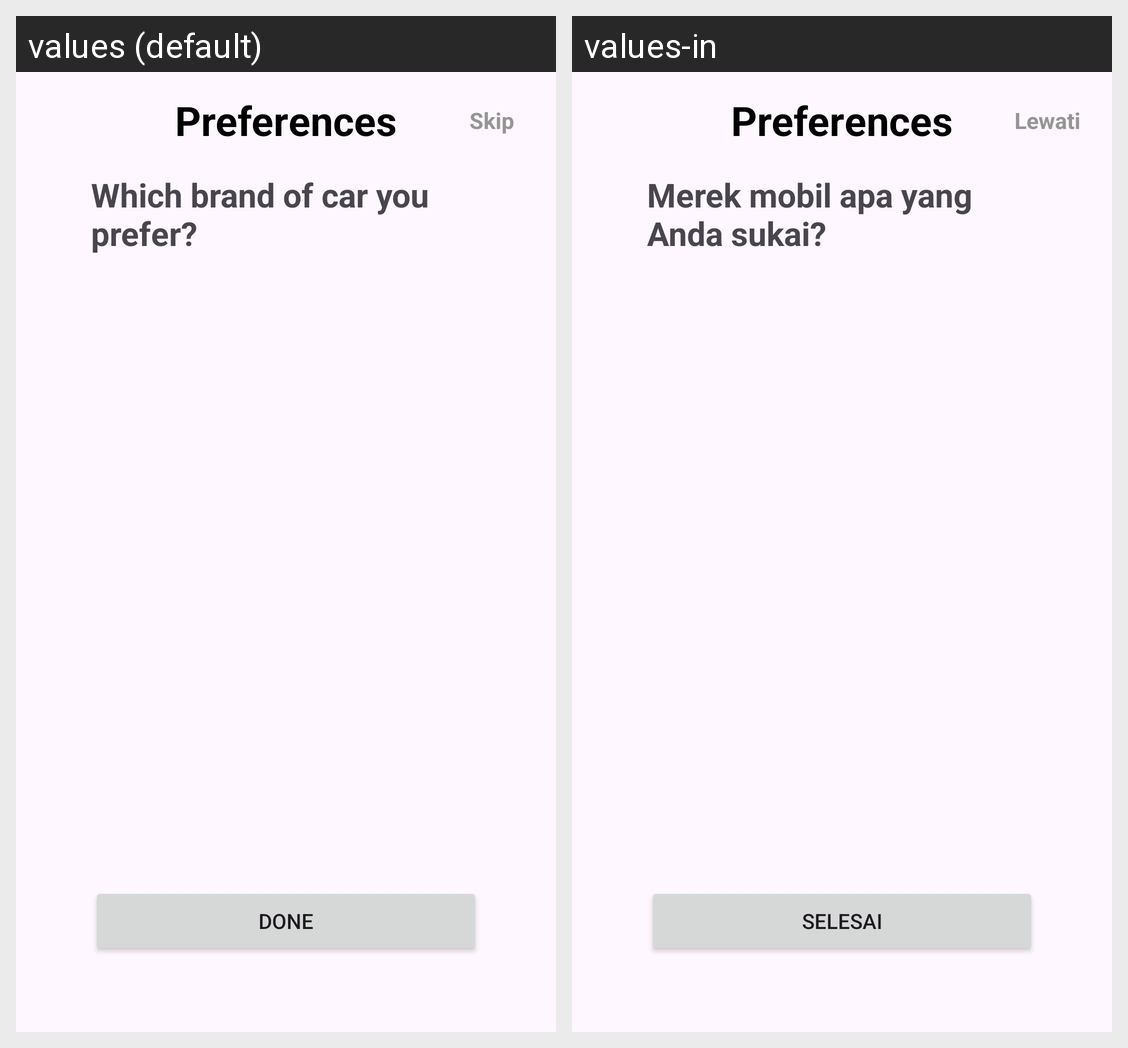

Locale-by-locale string values for the Android screen shown in this grid:
Android screen res/layout/activity_preferences.xml rendered under 2 locales, left to right: values (default), values-in. Device: Nexus 5 (rendered at 1080×1920; each locale shown at half size, 540×960, under a caption strip naming it); theme Theme.AGOCar.
Strings drawn on this screen, with the default value and each locale's value (text and hints the layout hard-codes, and strings that could not be matched under every locale, appear in the picture but are not listed):

skip
  values: Skip
  values-in: Lewati

whichBrand
  values: Which brand of car you prefer?
  values-in: Merek mobil apa yang Anda sukai?

done
  values: Done
  values-in: Selesai
